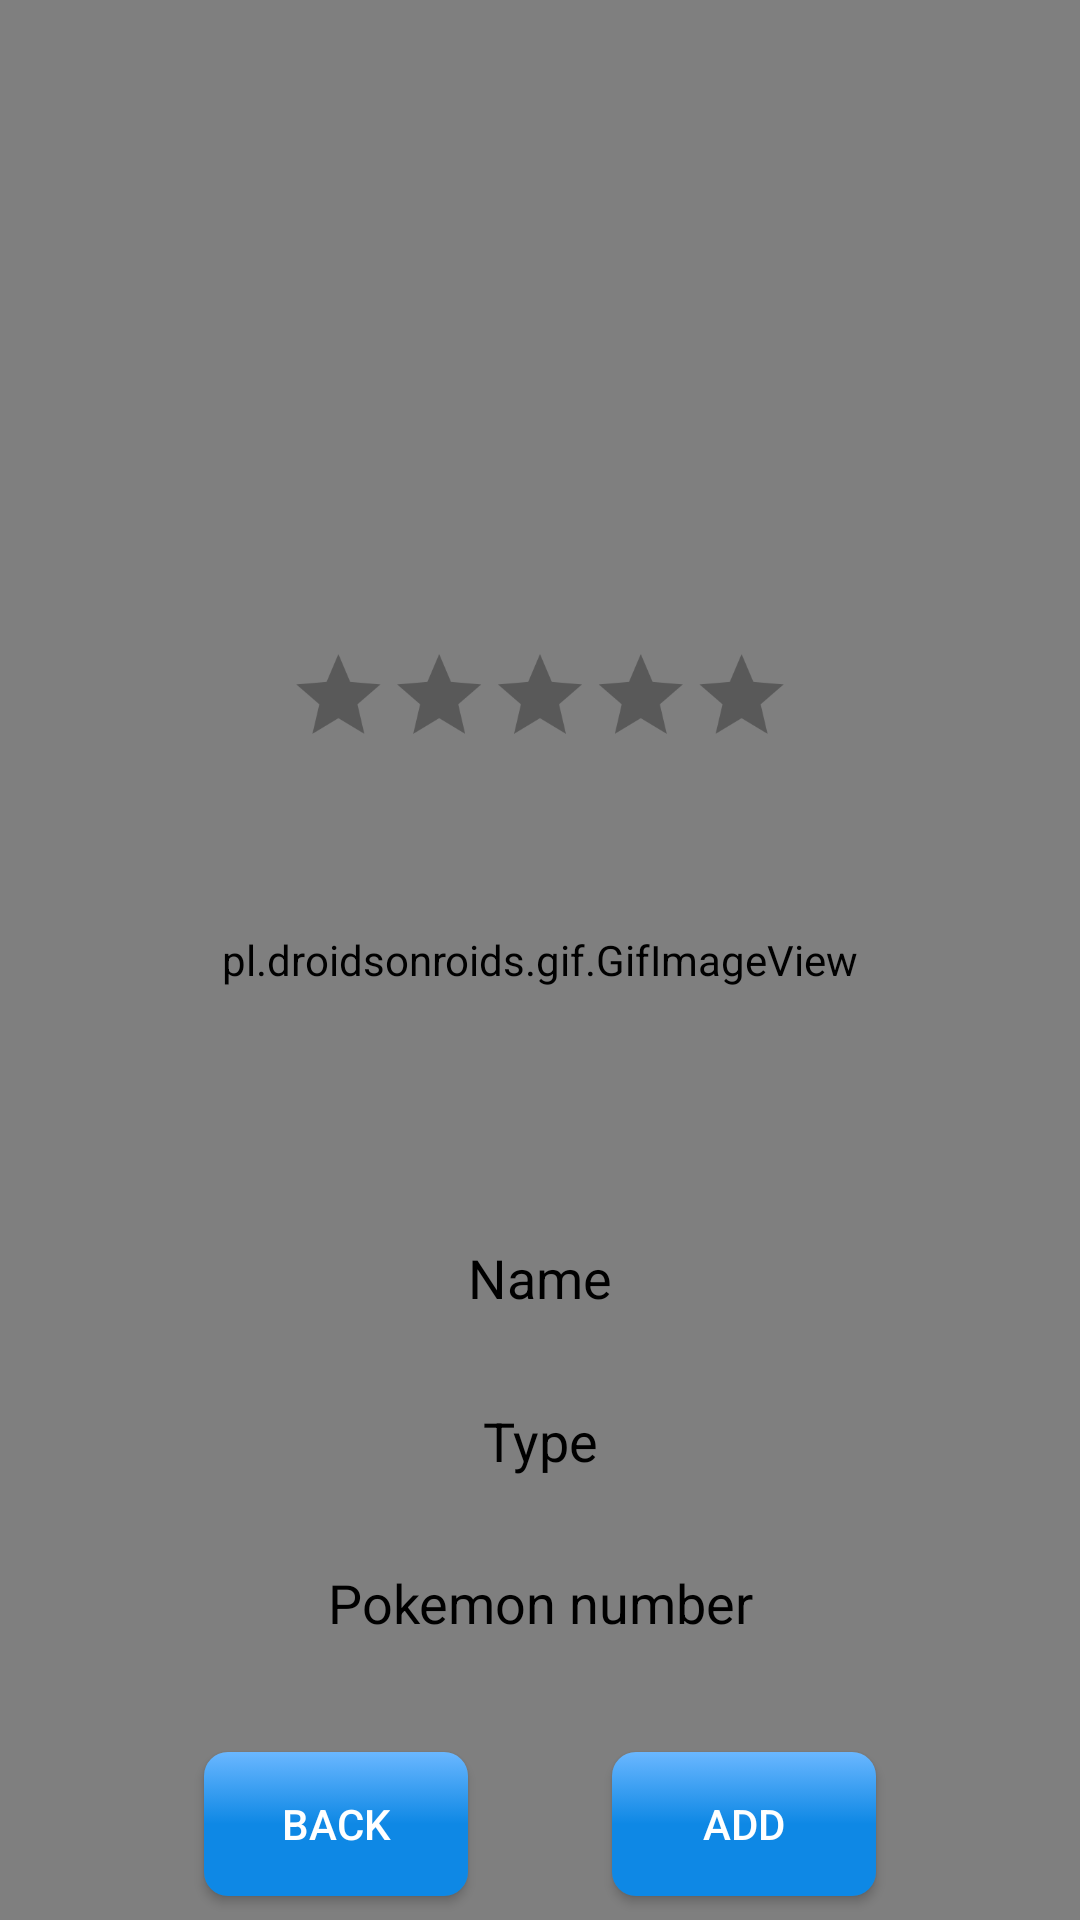

Layout XML and referenced resources for this Android screen:
<!-- AndroidManifest.xml: application theme Theme.PokeCrud -->
<!-- res/layout/activity_poke_add.xml -->
<?xml version="1.0" encoding="utf-8"?>
<androidx.constraintlayout.widget.ConstraintLayout xmlns:android="http://schemas.android.com/apk/res/android"
    xmlns:app="http://schemas.android.com/apk/res-auto"
    xmlns:tools="http://schemas.android.com/tools"
    android:layout_width="match_parent"
    android:layout_height="match_parent"
    tools:context=".PokeAdd">

    <pl.droidsonroids.gif.GifImageView
        android:layout_width="match_parent"
        android:layout_height="match_parent"
        android:scaleType="centerCrop"
        android:src="@drawable/pokemenu"
        />


    <ImageView
        android:id="@+id/pokeAdd_logo"
        android:layout_width="150dp"
        android:layout_height="150dp"
        android:src="@drawable/pokeball"
        app:layout_constraintEnd_toEndOf="parent"
        app:layout_constraintStart_toStartOf="parent"

        app:layout_constraintTop_toTopOf="parent"
        app:layout_constraintBottom_toTopOf="@id/gl_pokeAdd_logo"
        app:layout_constraintVertical_bias="0.1"
        />


    <androidx.constraintlayout.widget.Guideline
        android:id="@+id/gl_pokeAdd_logo"
        android:layout_width="wrap_content"
        android:layout_height="wrap_content"
        android:orientation="horizontal"
        app:layout_constraintGuide_percent="0.60"
 />

    <EditText
        android:id="@+id/pokeAdd_name"
        android:layout_width="wrap_content"
        android:layout_height="wrap_content"
        android:layout_marginStart="20dp"
        android:layout_marginEnd="20dp"
        android:hint="Name"
        android:textAlignment="center"
        android:textColor="@color/black"
        android:textColorHint="@color/black"
        android:textSize="18sp"
        app:flow_horizontalBias="0.5"
        android:background="@null"
        app:layout_constraintEnd_toEndOf="parent"
        app:layout_constraintStart_toStartOf="parent"
        app:layout_constraintTop_toBottomOf="@id/gl_pokeAdd_logo"
        app:layout_constraintBottom_toTopOf="@+id/pokeAdd_type"
        android:imeOptions="actionNext"
        android:inputType="text"
        />

    <EditText
        android:id="@+id/pokeAdd_type"
        android:layout_width="wrap_content"
        android:layout_height="wrap_content"
        android:layout_marginStart="20dp"
        android:layout_marginEnd="20dp"
        android:hint="Type"
        android:background="@null"
        android:textAlignment="center"
        android:textColor="@color/black"
        android:textColorHint="@color/black"
        android:textSize="18sp"
        app:flow_horizontalBias="0.5"
        app:layout_constraintEnd_toEndOf="parent"
        app:layout_constraintStart_toStartOf="parent"
        app:layout_constraintTop_toBottomOf="@id/pokeAdd_name"

        app:layout_constraintBottom_toTopOf="@+id/pokeAdd_number"
        android:imeOptions="actionNext"
        android:inputType="text"
        />



    <EditText
        android:id="@+id/pokeAdd_number"
        android:layout_width="wrap_content"
        android:layout_height="wrap_content"
        android:layout_marginStart="20dp"
        android:layout_marginEnd="20dp"
        android:hint="Pokemon number"
        android:textAlignment="center"
        android:textColor="@color/black"
        android:textColorHint="@color/black"
        android:textSize="18sp"
        app:flow_horizontalBias="0.5"
        app:layout_constraintEnd_toEndOf="parent"
        app:layout_constraintStart_toStartOf="parent"
        app:layout_constraintTop_toBottomOf="@id/pokeAdd_type"
        android:background="@null"
        app:layout_constraintBottom_toTopOf="@+id/gl_pokeAdd_button"
        android:imeOptions="actionDone"
        android:inputType="number"
        />

    <RatingBar
        app:layout_constraintTop_toTopOf="parent"
        app:layout_constraintStart_toStartOf="parent"
        app:layout_constraintEnd_toEndOf="parent"
        app:layout_constraintBottom_toTopOf="@+id/gl_pokeAdd_logo"
        android:layout_marginTop="10dp"
        android:id="@+id/pokeAdd_rating"
        android:layout_width="wrap_content"
        android:layout_height="wrap_content"
        android:numStars="5"
        android:scaleX="0.7"
        android:scaleY="0.7"
        app:layout_constraintVertical_bias="0.62"
        android:progressTint="@color/black"
        android:theme="@style/RatingBar"

         />

    <androidx.constraintlayout.widget.Guideline
        android:id="@+id/gl_pokeAdd_button"
        android:layout_width="wrap_content"
        android:layout_height="wrap_content"
        android:orientation="horizontal"
        app:layout_constraintGuide_percent="0.9"
        />

    <androidx.appcompat.widget.AppCompatButton
        android:id="@+id/pokeAdd_back"
        android:layout_width="wrap_content"
        android:layout_height="wrap_content"
        android:layout_marginStart="20dp"
        android:text="Back"
        app:layout_constraintStart_toStartOf="parent"
        app:layout_constraintTop_toBottomOf="@id/gl_pokeAdd_button"
        app:layout_constraintBottom_toBottomOf="parent"

        app:layout_constraintEnd_toStartOf="@+id/pokeAdd_add"
        />


    <androidx.appcompat.widget.AppCompatButton
        android:id="@+id/pokeAdd_add"
        android:layout_width="wrap_content"
        android:layout_height="wrap_content"
        android:layout_marginEnd="20dp"
        android:text="Add"
        app:layout_constraintEnd_toEndOf="parent"
        app:layout_constraintTop_toBottomOf="@id/gl_pokeAdd_button"
        app:layout_constraintBottom_toBottomOf="parent"
        app:layout_constraintStart_toEndOf="@+id/pokeAdd_back"
        />


</androidx.constraintlayout.widget.ConstraintLayout>
<!-- resources referenced by this layout -->
<resources>
  <color name="black">#FF000000</color>
  <!-- drawable pokemenu: gif bitmap (drawable, 34276 bytes) -->
  <style name="RatingBar" parent="Theme.AppCompat">
          <item name="colorControlNormal">@color/black</item>
          <item name="colorControlActivated">@color/white</item>
      </style>
  <style name="Theme.PokeCrud" parent="Base.Theme.PokeCrud" />
  <color name="white">#FFFFFFFF</color>
  <style name="Base.Theme.PokeCrud" parent="Theme.MaterialComponents.Light.DarkActionBar">
          
          <item name="colorPrimary">#ADD5FE</item>
          <item name="android:textColorPrimary">@color/white</item>
          <item name="android:textColorSecondary">@color/white</item>
          <item name="android:statusBarColor">#ADD5FE</item>
          <item name="buttonStyle">@style/BlueButton</item>
          <item name="android:windowContentOverlay">@null</item>
      </style>
  <style name="BlueButton" parent="Widget.AppCompat.Button">
          <item name="android:background">@drawable/btn_selector</item>
      </style>
  <!-- drawable btn_selector (drawable) -->
  <?xml version="1.0" encoding="utf-8"?>
  <selector xmlns:android="http://schemas.android.com/apk/res/android">
      <item android:drawable="@drawable/btn_gradient_pressed"
          android:state_pressed="true"/>
      <item android:drawable="@drawable/btn_gradient_default"/>
  </selector>
  <!-- drawable btn_gradient_pressed (drawable) -->
  <?xml version="1.0" encoding="utf-8"?>
  <shape xmlns:android="http://schemas.android.com/apk/res/android"
      android:shape="rectangle">
  
  
      <gradient
          android:angle="270"
          android:endColor="@color/colorAccentLight"
          android:centerColor="@color/colorAccent"
          android:startColor="@color/colorAccent"/>
  
      <corners android:radius="8dp" />
  
  </shape>
  <!-- drawable btn_gradient_default (drawable) -->
  <?xml version="1.0" encoding="utf-8"?>
  <shape xmlns:android="http://schemas.android.com/apk/res/android"
      android:shape="rectangle">
  
  
      <gradient
          android:angle="90"
          android:endColor="@color/colorAccentLight"
          android:centerColor="@color/colorAccent"
          android:startColor="@color/colorAccent"/>
  
      <corners android:radius="8dp" />
  
  </shape>
  <color name="colorAccentLight">#6ab7ff</color>
  <color name="colorAccent">#0E88E5</color>
</resources>
